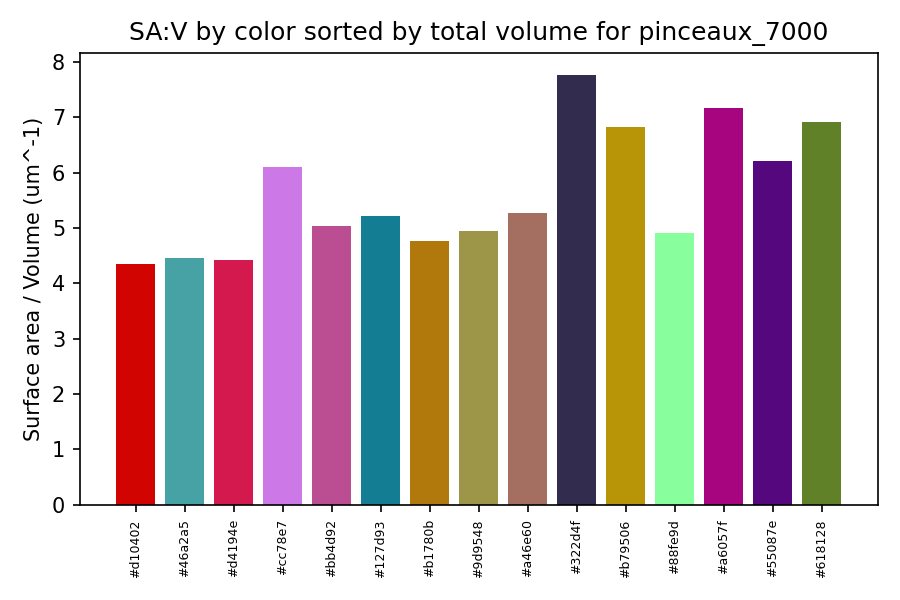

Data behind this chart, as committed beside it:
color_hex, total_volume_um3, total_area_um2, surface_area_to_volume_um_inv
#d10402, 63.49, 276.2, 4.351
#46a2a5, 31.05, 138.4, 4.457
#d4194e, 26.95, 119, 4.417
#cc78e7, 25.38, 154.8, 6.099
#bb4d92, 25.31, 127.6, 5.042
#127d93, 14.59, 76.18, 5.221
#b1780b, 13.85, 65.94, 4.761
#9d9548, 13.76, 68.05, 4.944
#a46e60, 12.13, 64.02, 5.276
#322d4f, 11.93, 92.7, 7.772
#b79506, 11.39, 77.66, 6.817
#88fe9d, 10.39, 51.06, 4.914
#a6057f, 8.789, 62.96, 7.164
#55087e, 8.773, 54.52, 6.215
#618128, 7.925, 54.72, 6.905
